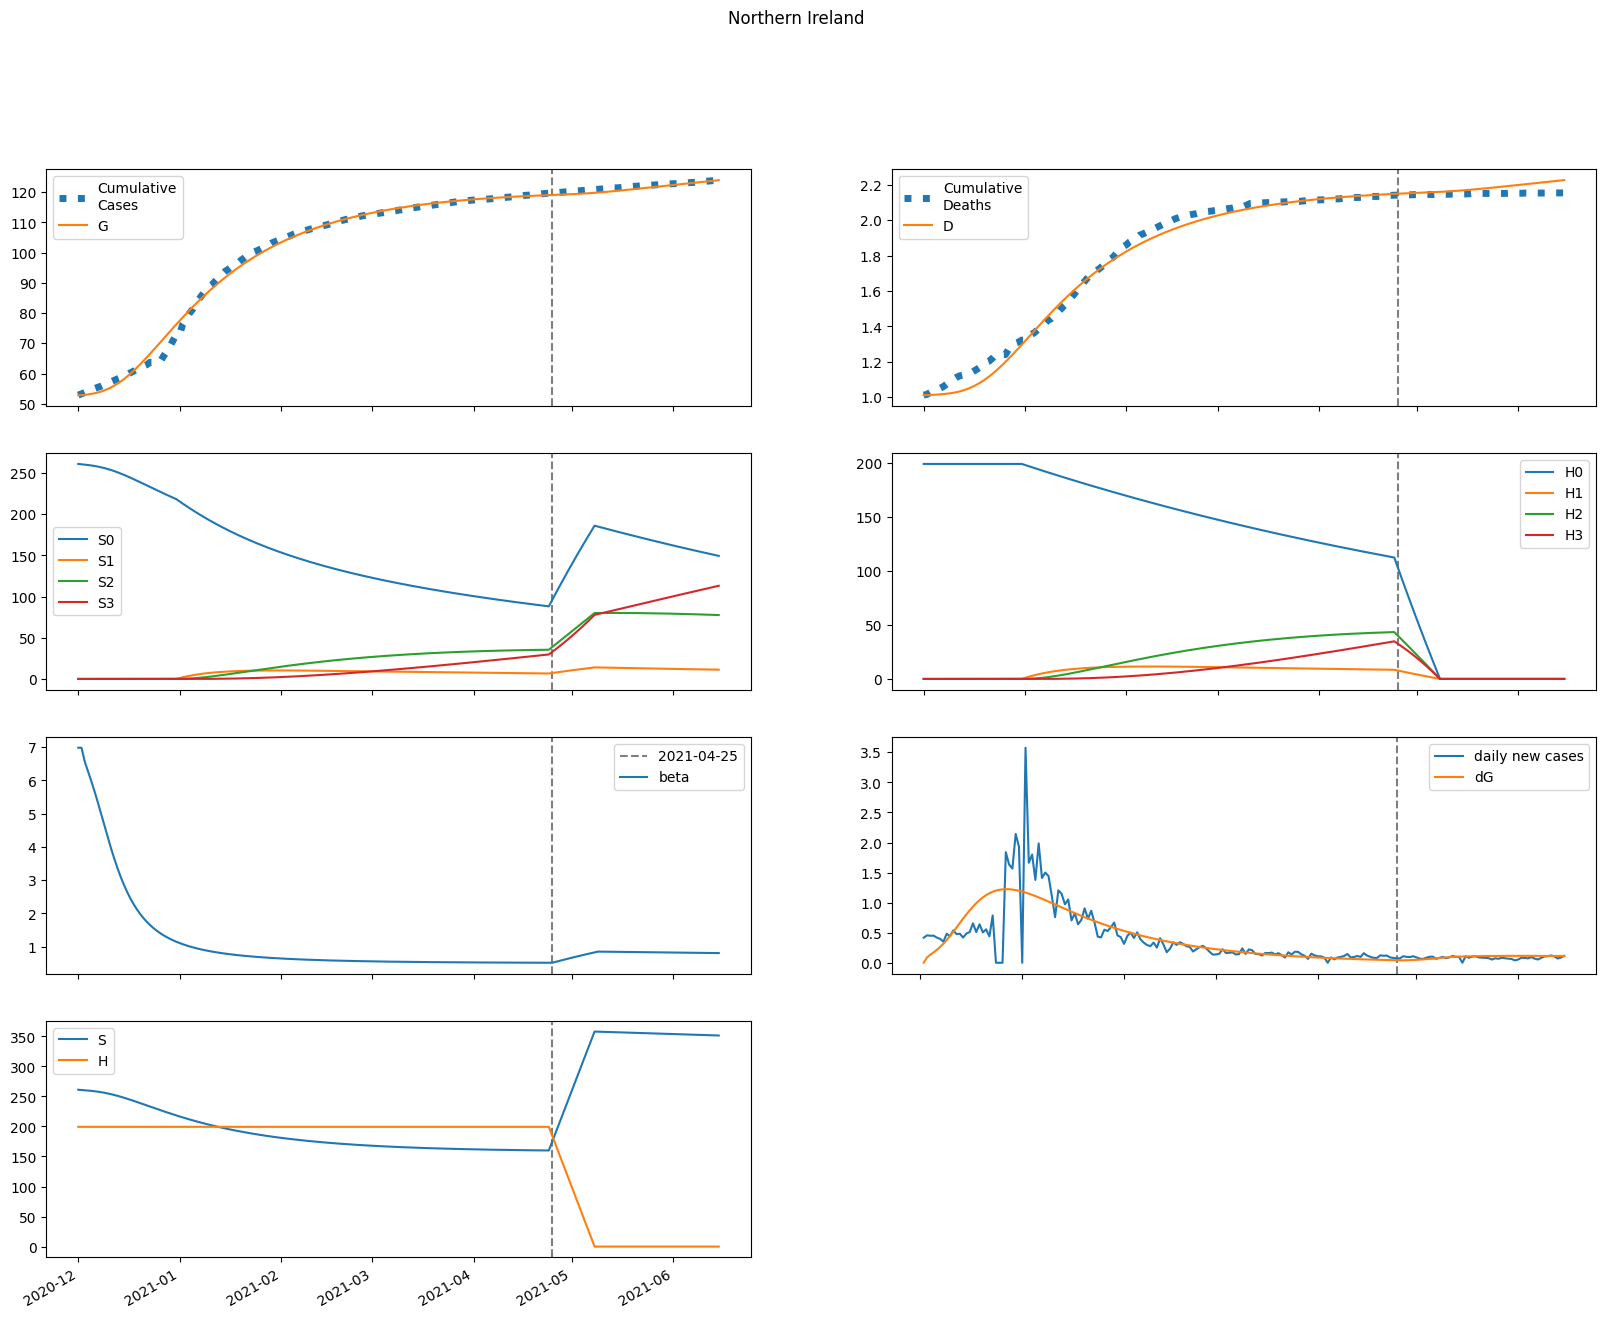

The file beside this chart, header and first rows:
series, 2020-12-01, 2020-12-02, 2020-12-03, 2020-12-04, 2020-12-05, 2020-12-06, 2020-12-07, 2020-12-08, 2020-12-09, 2020-12-10, 2020-12-11, 2020-12-12, 2020-12-13, 2020-12-14, 2020-12-15, 2020-12-16, 2020-12-17, 2020-12-18, 2020-12-19, 2020-12-20, 2020-12-21, 2020-12-22, 2020-12-23
S, 261136, 260617, 260214, 259777, 259261, 258645, 257917, 257069, 256097, 255000, 253780, 252445, 251001, 249459, 247830, 246126, 244361, 242544, 240688, 238804, 236902, 234990, 233076
E, 8.478, 525.5, 794.6, 1029, 1283, 1571, 1899, 2263, 2658, 3077, 3512, 3952, 4388, 4812, 5213, 5588, 5929, 6234, 6500, 6726, 6914, 7063, 7176
I, 353.6, 267.6, 289.3, 350.6, 435.9, 542.6, 671.2, 822.7, 997.5, 1195, 1414, 1652, 1904, 2167, 2436, 2705, 2970, 3227, 3471, 3700, 3910, 4099, 4266
A, 185.7, 179, 217.9, 279, 358.1, 456.4, 576.1, 719.7, 889.5, 1087, 1314, 1570, 1854, 2165, 2501, 2858, 3234, 3625, 4028, 4437, 4850, 5263, 5672
IH, 0.0, 20.31, 25.37, 29.11, 34.48, 42.02, 51.86, 64.09, 78.82, 96.12, 116, 138.4, 163, 189.7, 217.9, 247.2, 277.2, 307.1, 336.7, 365.2, 392.4, 417.9, 441.3
IN, 67.14, 131.8, 177.8, 226.3, 284.6, 357, 447.1, 558.2, 694.1, 858.2, 1054, 1284, 1551, 1856, 2200, 2582, 3002, 3457, 3944, 4459, 5000, 5560, 6136
D, 1011, 1011, 1012, 1013, 1014, 1015, 1017, 1019, 1021, 1024, 1028, 1032, 1037, 1043, 1050, 1059, 1068, 1078, 1090, 1102, 1116, 1131, 1147
R, 0.0, 9.868, 31.36, 58.46, 91.52, 132.4, 183.4, 247, 326.2, 424.1, 543.9, 689.3, 863.8, 1071, 1314, 1596, 1921, 2289, 2704, 3167, 3678, 4238, 4847
G, 52856, 52857, 52945, 53078, 53250, 53465, 53727, 54045, 54423, 54867, 55382, 55969, 56630, 57364, 58168, 59040, 59974, 60965, 62008, 63094, 64219, 65375, 66556
H, 199364, 199364, 199364, 199364, 199364, 199364, 199364, 199364, 199364, 199364, 199364, 199364, 199364, 199364, 199364, 199364, 199364, 199364, 199364, 199364, 199364, 199364, 199364
S0, 261136, 260617, 260214, 259777, 259261, 258645, 257917, 257069, 256097, 255000, 253780, 252445, 251001, 249459, 247830, 246126, 244361, 242544, 240688, 238804, 236902, 234990, 233076
E0, 8.478, 525.5, 794.6, 1029, 1283, 1571, 1899, 2263, 2658, 3077, 3512, 3952, 4388, 4812, 5213, 5588, 5929, 6234, 6500, 6726, 6914, 7063, 7176
I0, 353.6, 267.6, 289.3, 350.6, 435.9, 542.6, 671.2, 822.7, 997.5, 1195, 1414, 1652, 1904, 2167, 2436, 2705, 2970, 3227, 3471, 3700, 3910, 4099, 4266
A0, 185.7, 179, 217.9, 279, 358.1, 456.4, 576.1, 719.7, 889.5, 1087, 1314, 1570, 1854, 2165, 2501, 2858, 3234, 3625, 4028, 4437, 4850, 5263, 5672
IH0, 0.0, 20.31, 25.37, 29.11, 34.48, 42.02, 51.86, 64.09, 78.82, 96.12, 116, 138.4, 163, 189.7, 217.9, 247.2, 277.2, 307.1, 336.7, 365.2, 392.4, 417.9, 441.3
IN0, 67.14, 131.8, 177.8, 226.3, 284.6, 357, 447.1, 558.2, 694.1, 858.2, 1054, 1284, 1551, 1856, 2200, 2582, 3002, 3457, 3944, 4459, 5000, 5560, 6136
D0, 1011, 1011, 1012, 1013, 1014, 1015, 1017, 1019, 1021, 1024, 1028, 1032, 1037, 1043, 1050, 1059, 1068, 1078, 1090, 1102, 1116, 1131, 1147
R0, 0.0, 9.868, 31.36, 58.46, 91.52, 132.4, 183.4, 247, 326.2, 424.1, 543.9, 689.3, 863.8, 1071, 1314, 1596, 1921, 2289, 2704, 3167, 3678, 4238, 4847
G0, 52856, 52857, 52945, 53078, 53250, 53465, 53727, 54045, 54423, 54867, 55382, 55969, 56630, 57364, 58168, 59040, 59974, 60965, 62008, 63094, 64219, 65375, 66556
H0, 199364, 199364, 199364, 199364, 199364, 199364, 199364, 199364, 199364, 199364, 199364, 199364, 199364, 199364, 199364, 199364, 199364, 199364, 199364, 199364, 199364, 199364, 199364
S1, 0.0, 0.0, 0.0, 0.0, 0.0, 0.0, 0.0, 0.0, 0.0, 0.0, 0.0, 0.0, 0.0, 0.0, 0.0, 0.0, 0.0, 0.0, 0.0, 0.0, 0.0, 0.0, 0.0
E1, 0.0, 0.0, 0.0, 0.0, 0.0, 0.0, 0.0, 0.0, 0.0, 0.0, 0.0, 0.0, 0.0, 0.0, 0.0, 0.0, 0.0, 0.0, 0.0, 0.0, 0.0, 0.0, 0.0
I1, 0.0, 0.0, 0.0, 0.0, 0.0, 0.0, 0.0, 0.0, 0.0, 0.0, 0.0, 0.0, 0.0, 0.0, 0.0, 0.0, 0.0, 0.0, 0.0, 0.0, 0.0, 0.0, 0.0
A1, 0.0, 0.0, 0.0, 0.0, 0.0, 0.0, 0.0, 0.0, 0.0, 0.0, 0.0, 0.0, 0.0, 0.0, 0.0, 0.0, 0.0, 0.0, 0.0, 0.0, 0.0, 0.0, 0.0
IH1, 0.0, 0.0, 0.0, 0.0, 0.0, 0.0, 0.0, 0.0, 0.0, 0.0, 0.0, 0.0, 0.0, 0.0, 0.0, 0.0, 0.0, 0.0, 0.0, 0.0, 0.0, 0.0, 0.0
IN1, 0.0, 0.0, 0.0, 0.0, 0.0, 0.0, 0.0, 0.0, 0.0, 0.0, 0.0, 0.0, 0.0, 0.0, 0.0, 0.0, 0.0, 0.0, 0.0, 0.0, 0.0, 0.0, 0.0
D1, 0.0, 0.0, 0.0, 0.0, 0.0, 0.0, 0.0, 0.0, 0.0, 0.0, 0.0, 0.0, 0.0, 0.0, 0.0, 0.0, 0.0, 0.0, 0.0, 0.0, 0.0, 0.0, 0.0
R1, 0.0, 0.0, 0.0, 0.0, 0.0, 0.0, 0.0, 0.0, 0.0, 0.0, 0.0, 0.0, 0.0, 0.0, 0.0, 0.0, 0.0, 0.0, 0.0, 0.0, 0.0, 0.0, 0.0
G1, 0.0, 0.0, 0.0, 0.0, 0.0, 0.0, 0.0, 0.0, 0.0, 0.0, 0.0, 0.0, 0.0, 0.0, 0.0, 0.0, 0.0, 0.0, 0.0, 0.0, 0.0, 0.0, 0.0
H1, 0.0, 0.0, 0.0, 0.0, 0.0, 0.0, 0.0, 0.0, 0.0, 0.0, 0.0, 0.0, 0.0, 0.0, 0.0, 0.0, 0.0, 0.0, 0.0, 0.0, 0.0, 0.0, 0.0
S2, 0.0, 0.0, 0.0, 0.0, 0.0, 0.0, 0.0, 0.0, 0.0, 0.0, 0.0, 0.0, 0.0, 0.0, 0.0, 0.0, 0.0, 0.0, 0.0, 0.0, 0.0, 0.0, 0.0
E2, 0.0, 0.0, 0.0, 0.0, 0.0, 0.0, 0.0, 0.0, 0.0, 0.0, 0.0, 0.0, 0.0, 0.0, 0.0, 0.0, 0.0, 0.0, 0.0, 0.0, 0.0, 0.0, 0.0
I2, 0.0, 0.0, 0.0, 0.0, 0.0, 0.0, 0.0, 0.0, 0.0, 0.0, 0.0, 0.0, 0.0, 0.0, 0.0, 0.0, 0.0, 0.0, 0.0, 0.0, 0.0, 0.0, 0.0
A2, 0.0, 0.0, 0.0, 0.0, 0.0, 0.0, 0.0, 0.0, 0.0, 0.0, 0.0, 0.0, 0.0, 0.0, 0.0, 0.0, 0.0, 0.0, 0.0, 0.0, 0.0, 0.0, 0.0
IH2, 0.0, 0.0, 0.0, 0.0, 0.0, 0.0, 0.0, 0.0, 0.0, 0.0, 0.0, 0.0, 0.0, 0.0, 0.0, 0.0, 0.0, 0.0, 0.0, 0.0, 0.0, 0.0, 0.0
IN2, 0.0, 0.0, 0.0, 0.0, 0.0, 0.0, 0.0, 0.0, 0.0, 0.0, 0.0, 0.0, 0.0, 0.0, 0.0, 0.0, 0.0, 0.0, 0.0, 0.0, 0.0, 0.0, 0.0
D2, 0.0, 0.0, 0.0, 0.0, 0.0, 0.0, 0.0, 0.0, 0.0, 0.0, 0.0, 0.0, 0.0, 0.0, 0.0, 0.0, 0.0, 0.0, 0.0, 0.0, 0.0, 0.0, 0.0
R2, 0.0, 0.0, 0.0, 0.0, 0.0, 0.0, 0.0, 0.0, 0.0, 0.0, 0.0, 0.0, 0.0, 0.0, 0.0, 0.0, 0.0, 0.0, 0.0, 0.0, 0.0, 0.0, 0.0
G2, 0.0, 0.0, 0.0, 0.0, 0.0, 0.0, 0.0, 0.0, 0.0, 0.0, 0.0, 0.0, 0.0, 0.0, 0.0, 0.0, 0.0, 0.0, 0.0, 0.0, 0.0, 0.0, 0.0
H2, 0.0, 0.0, 0.0, 0.0, 0.0, 0.0, 0.0, 0.0, 0.0, 0.0, 0.0, 0.0, 0.0, 0.0, 0.0, 0.0, 0.0, 0.0, 0.0, 0.0, 0.0, 0.0, 0.0
S3, 0.0, 0.0, 0.0, 0.0, 0.0, 0.0, 0.0, 0.0, 0.0, 0.0, 0.0, 0.0, 0.0, 0.0, 0.0, 0.0, 0.0, 0.0, 0.0, 0.0, 0.0, 0.0, 0.0
E3, 0.0, 0.0, 0.0, 0.0, 0.0, 0.0, 0.0, 0.0, 0.0, 0.0, 0.0, 0.0, 0.0, 0.0, 0.0, 0.0, 0.0, 0.0, 0.0, 0.0, 0.0, 0.0, 0.0
I3, 0.0, 0.0, 0.0, 0.0, 0.0, 0.0, 0.0, 0.0, 0.0, 0.0, 0.0, 0.0, 0.0, 0.0, 0.0, 0.0, 0.0, 0.0, 0.0, 0.0, 0.0, 0.0, 0.0
A3, 0.0, 0.0, 0.0, 0.0, 0.0, 0.0, 0.0, 0.0, 0.0, 0.0, 0.0, 0.0, 0.0, 0.0, 0.0, 0.0, 0.0, 0.0, 0.0, 0.0, 0.0, 0.0, 0.0
IH3, 0.0, 0.0, 0.0, 0.0, 0.0, 0.0, 0.0, 0.0, 0.0, 0.0, 0.0, 0.0, 0.0, 0.0, 0.0, 0.0, 0.0, 0.0, 0.0, 0.0, 0.0, 0.0, 0.0
IN3, 0.0, 0.0, 0.0, 0.0, 0.0, 0.0, 0.0, 0.0, 0.0, 0.0, 0.0, 0.0, 0.0, 0.0, 0.0, 0.0, 0.0, 0.0, 0.0, 0.0, 0.0, 0.0, 0.0
D3, 0.0, 0.0, 0.0, 0.0, 0.0, 0.0, 0.0, 0.0, 0.0, 0.0, 0.0, 0.0, 0.0, 0.0, 0.0, 0.0, 0.0, 0.0, 0.0, 0.0, 0.0, 0.0, 0.0
R3, 0.0, 0.0, 0.0, 0.0, 0.0, 0.0, 0.0, 0.0, 0.0, 0.0, 0.0, 0.0, 0.0, 0.0, 0.0, 0.0, 0.0, 0.0, 0.0, 0.0, 0.0, 0.0, 0.0
G3, 0.0, 0.0, 0.0, 0.0, 0.0, 0.0, 0.0, 0.0, 0.0, 0.0, 0.0, 0.0, 0.0, 0.0, 0.0, 0.0, 0.0, 0.0, 0.0, 0.0, 0.0, 0.0, 0.0
H3, 0.0, 0.0, 0.0, 0.0, 0.0, 0.0, 0.0, 0.0, 0.0, 0.0, 0.0, 0.0, 0.0, 0.0, 0.0, 0.0, 0.0, 0.0, 0.0, 0.0, 0.0, 0.0, 0.0
beta, 6.981, 6.981, 6.559, 6.266, 5.976, 5.666, 5.335, 4.992, 4.643, 4.299, 3.967, 3.654, 3.363, 3.096, 2.854, 2.637, 2.442, 2.269, 2.114, 1.977, 1.854, 1.745, 1.648
